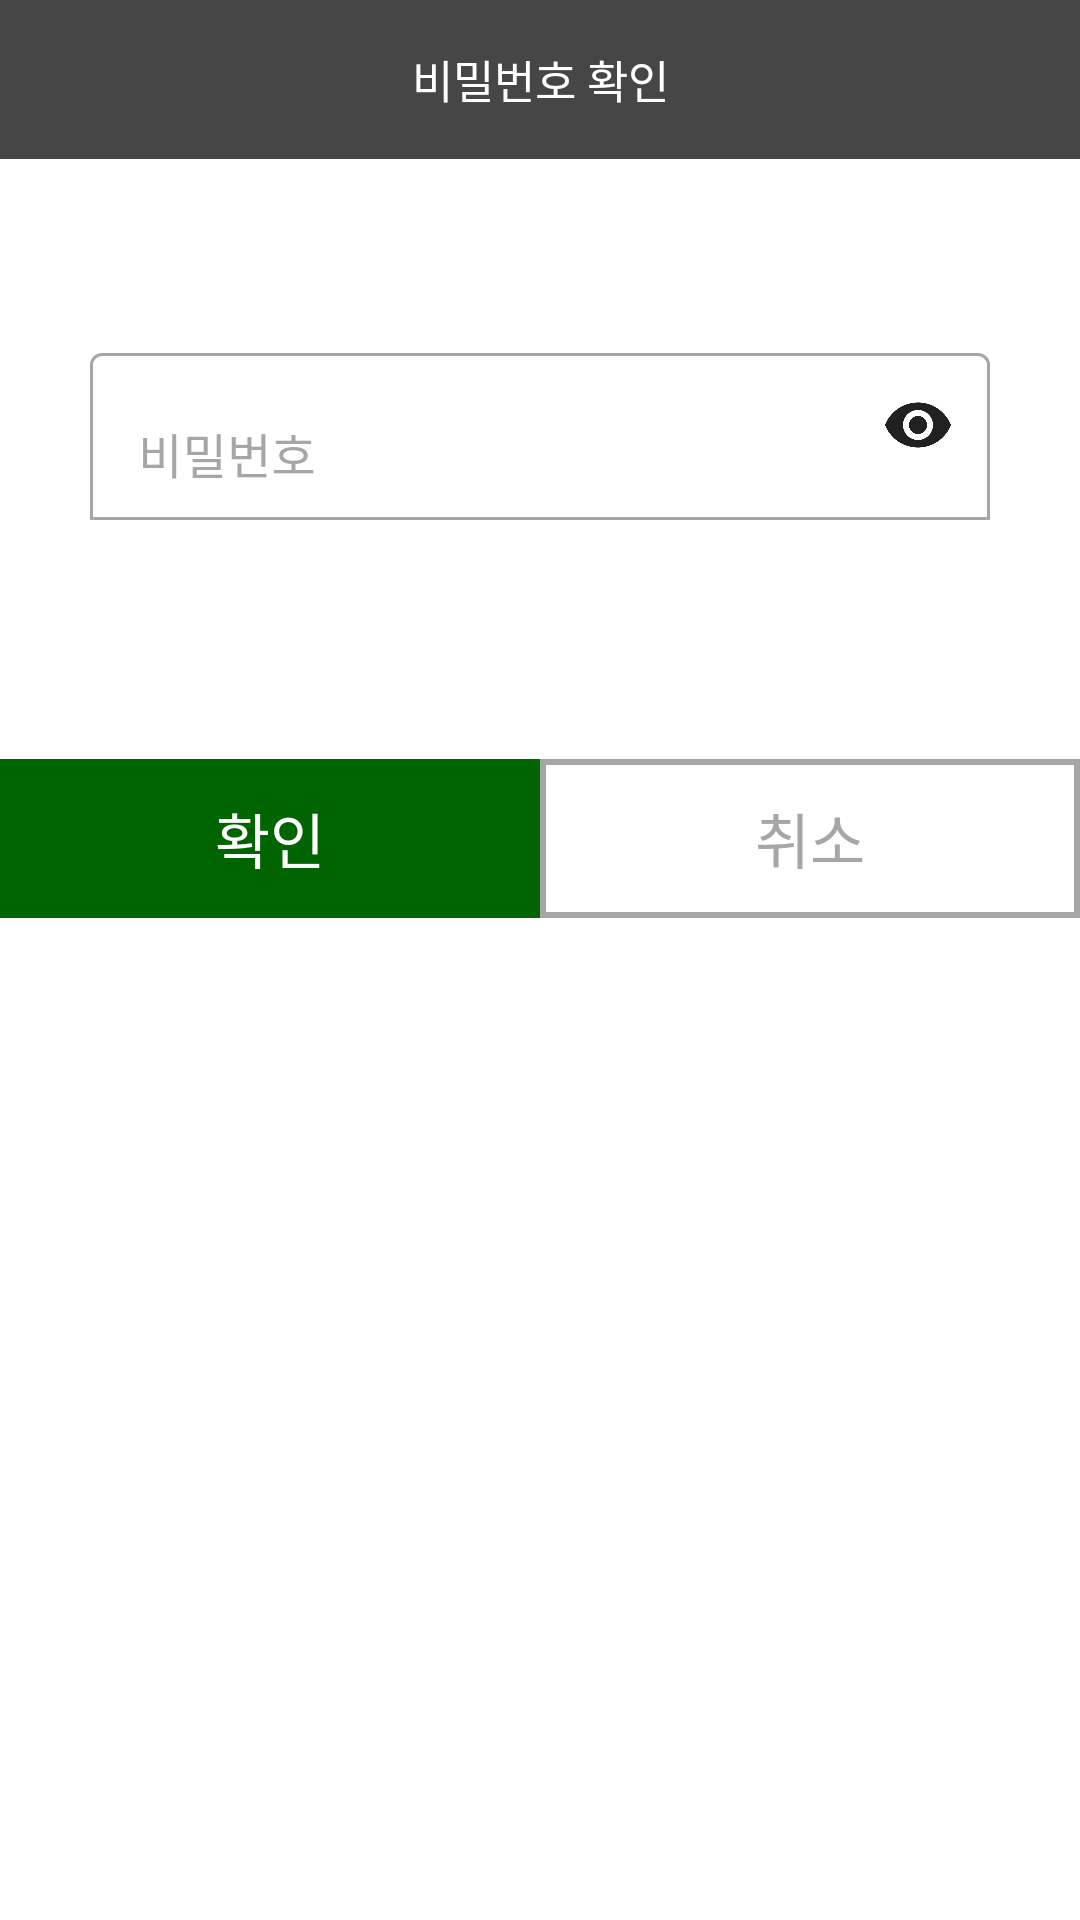

Reconstruct the res/layout file that produces this screen, plus the resources it refers to.
<!-- AndroidManifest.xml: activity theme DialogTheme -->
<!-- res/layout/activity_popup_check_password.xml -->
<?xml version="1.0" encoding="utf-8"?>
<LinearLayout xmlns:android="http://schemas.android.com/apk/res/android"
    xmlns:tools="http://schemas.android.com/tools"
    xmlns:app="http://schemas.android.com/apk/res-auto"
    android:orientation="vertical"
    android:layout_width="match_parent"
    android:layout_height="match_parent"
    android:layout_gravity="center"
    tools:context="Activity.PopupActivity.PopupCheckPasswordActivity">
    <LinearLayout
        android:orientation="horizontal"
        android:layout_width="match_parent"
        android:layout_height="wrap_content">

        <TextView
            android:id="@+id/popup_Check_Password_Title"
            android:layout_width="match_parent"
            android:layout_height="53dp"
            android:background="@drawable/textview_style2"
            android:gravity="center"
            android:text="비밀번호 확인"
            android:textColor="#ffffff"
            android:textSize="15sp"></TextView>
    </LinearLayout>

    <LinearLayout
        android:layout_width="match_parent"
        android:layout_height="200dp"
        android:gravity="center"
        android:orientation="vertical">

        <com.google.android.material.textfield.TextInputLayout
            android:id="@+id/check_Password_TextLayout"
            android:layout_width="wrap_content"
            android:layout_height="wrap_content"
            android:hint="비밀번호"
            android:textColorHint="@color/textinputlayout_color"
            app:boxBackgroundMode="outline"
            app:boxBackgroundColor="@color/MyNuWhite"
            app:boxStrokeColor="@color/textinputlayout_color"
            app:boxStrokeWidth="1dp"
            app:endIconMode="password_toggle"
            app:endIconTint="@color/MyNuBlack"
            app:hintTextColor="@color/textinputlayout_color"
            app:errorEnabled="true">

            <com.google.android.material.textfield.TextInputEditText
                android:id="@+id/check_Password_Text"
                android:layout_width="300dp"
                android:layout_height="wrap_content"
                android:inputType="textPassword" />
        </com.google.android.material.textfield.TextInputLayout>
    </LinearLayout>

    <LinearLayout
        android:orientation="horizontal"
        android:gravity="center"
        android:layout_width="match_parent"
        android:layout_height="wrap_content"
        android:weightSum="2">

        <androidx.appcompat.widget.AppCompatButton
            android:id="@+id/check_Password_btn"
            android:layout_width="match_parent"
            android:layout_height="53dp"
            android:layout_weight="1"
            android:background="@drawable/button_style4"
            android:gravity="center"
            android:text="확인"
            android:textColor="@color/MyNuWhite"
            android:textSize="20sp"></androidx.appcompat.widget.AppCompatButton>
        <androidx.appcompat.widget.AppCompatButton
            android:id="@+id/cancle_Check_Password_btn"
            android:layout_width="match_parent"
            android:layout_height="53dp"
            android:layout_weight="1"
            android:background="@drawable/button_style3"
            android:gravity="center"
            android:text="취소"
            android:textColor="@color/MyNuMediumGray"
            android:textSize="20sp"></androidx.appcompat.widget.AppCompatButton>
    </LinearLayout>
</LinearLayout>
<!-- resources referenced by this layout -->
<resources>
  <color name="MyNuBlack">#212121</color>
  <color name="MyNuMediumGray">#A6A6A6</color>
  <color name="MyNuWhite">#FFFFFFFF</color>
  <!-- drawable button_style3 (drawable) -->
  <?xml version="1.0" encoding="utf-8"?>
  <shape xmlns:android="http://schemas.android.com/apk/res/android" android:shape="rectangle" >
      <solid android:color="@null" />
  
      <stroke android:width="2dp" android:color="@color/MyNuMediumGray" />
  </shape>
  <!-- drawable button_style4 (drawable) -->
  <?xml version="1.0" encoding="utf-8"?>
  <shape xmlns:android="http://schemas.android.com/apk/res/android" android:shape="rectangle" >
      <solid android:color="#006400" />
  </shape>
  <!-- drawable textview_style2 (drawable) -->
  <?xml version="1.0" encoding="utf-8"?>
  <selector xmlns:android="http://schemas.android.com/apk/res/android">
  <item>
      <shape>
          <solid android:color="@color/MyNuGray"></solid>
      </shape>
  </item>
  </selector>
  <style name="DialogTheme" parent="Theme.MaterialComponents.Light.Dialog">
          <item name="colorPrimary">@color/MyNuMediumGray</item>
          <item name="colorPrimaryDark">@color/MyNuMediumGray</item>
          <item name="android:windowBackground">@color/MyNuWhite </item>
          <item name="android:textColor">@color/MyNuBlack</item>
          <item name="android:textColorPrimary">@color/MyNuBlack</item>
          <item name="android:textColorHint">@color/MyNuMediumGray</item>
          <item name="windowActionBar">false</item>
          <item name="windowNoTitle">true</item>
      </style>
  <color name="MyNuGray">#464646</color>
</resources>
